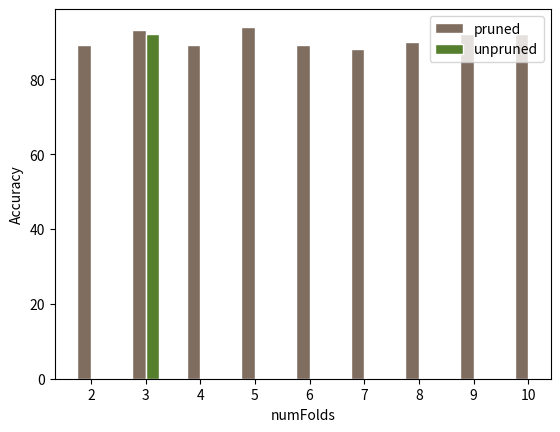

Python code for this plot:
import numpy as np
import matplotlib.pyplot as plt
import math

# set width of bar
barWidth = 0.25

X = np.array([2, 3, 4, 5, 6, 7, 8, 9, 10])

# Y1 la Accuracy voi unpruned = false
Y1 = np.array([89.1089, 93.0693, 89.1089, 94.0594, 89.1089, 88.1188, 90.099, 92.0792, 92.0792])

# Y2 la Accuracy voi unpruned = true
Y2 = np.array([92.0792])

# Set position of bar on X axis
r1 = np.arange(2 - barWidth / 2, len(Y1) + 2 - barWidth / 2)
r2 = [r1[1] + barWidth]


#plt.bar(X, Y1, width=barWidth, edgecolor='white', label='var1')
#plt.bar
plt.bar(r1, Y1, color='#7f6d5f', width=barWidth, edgecolor='white', label='pruned')
plt.bar(r2, Y2, color='#557f2d', width=barWidth, edgecolor='white', label='unpruned')
plt.xticks(X)
plt.ylabel('Accuracy')
plt.xlabel('numFolds')
plt.legend()
plt.show()
